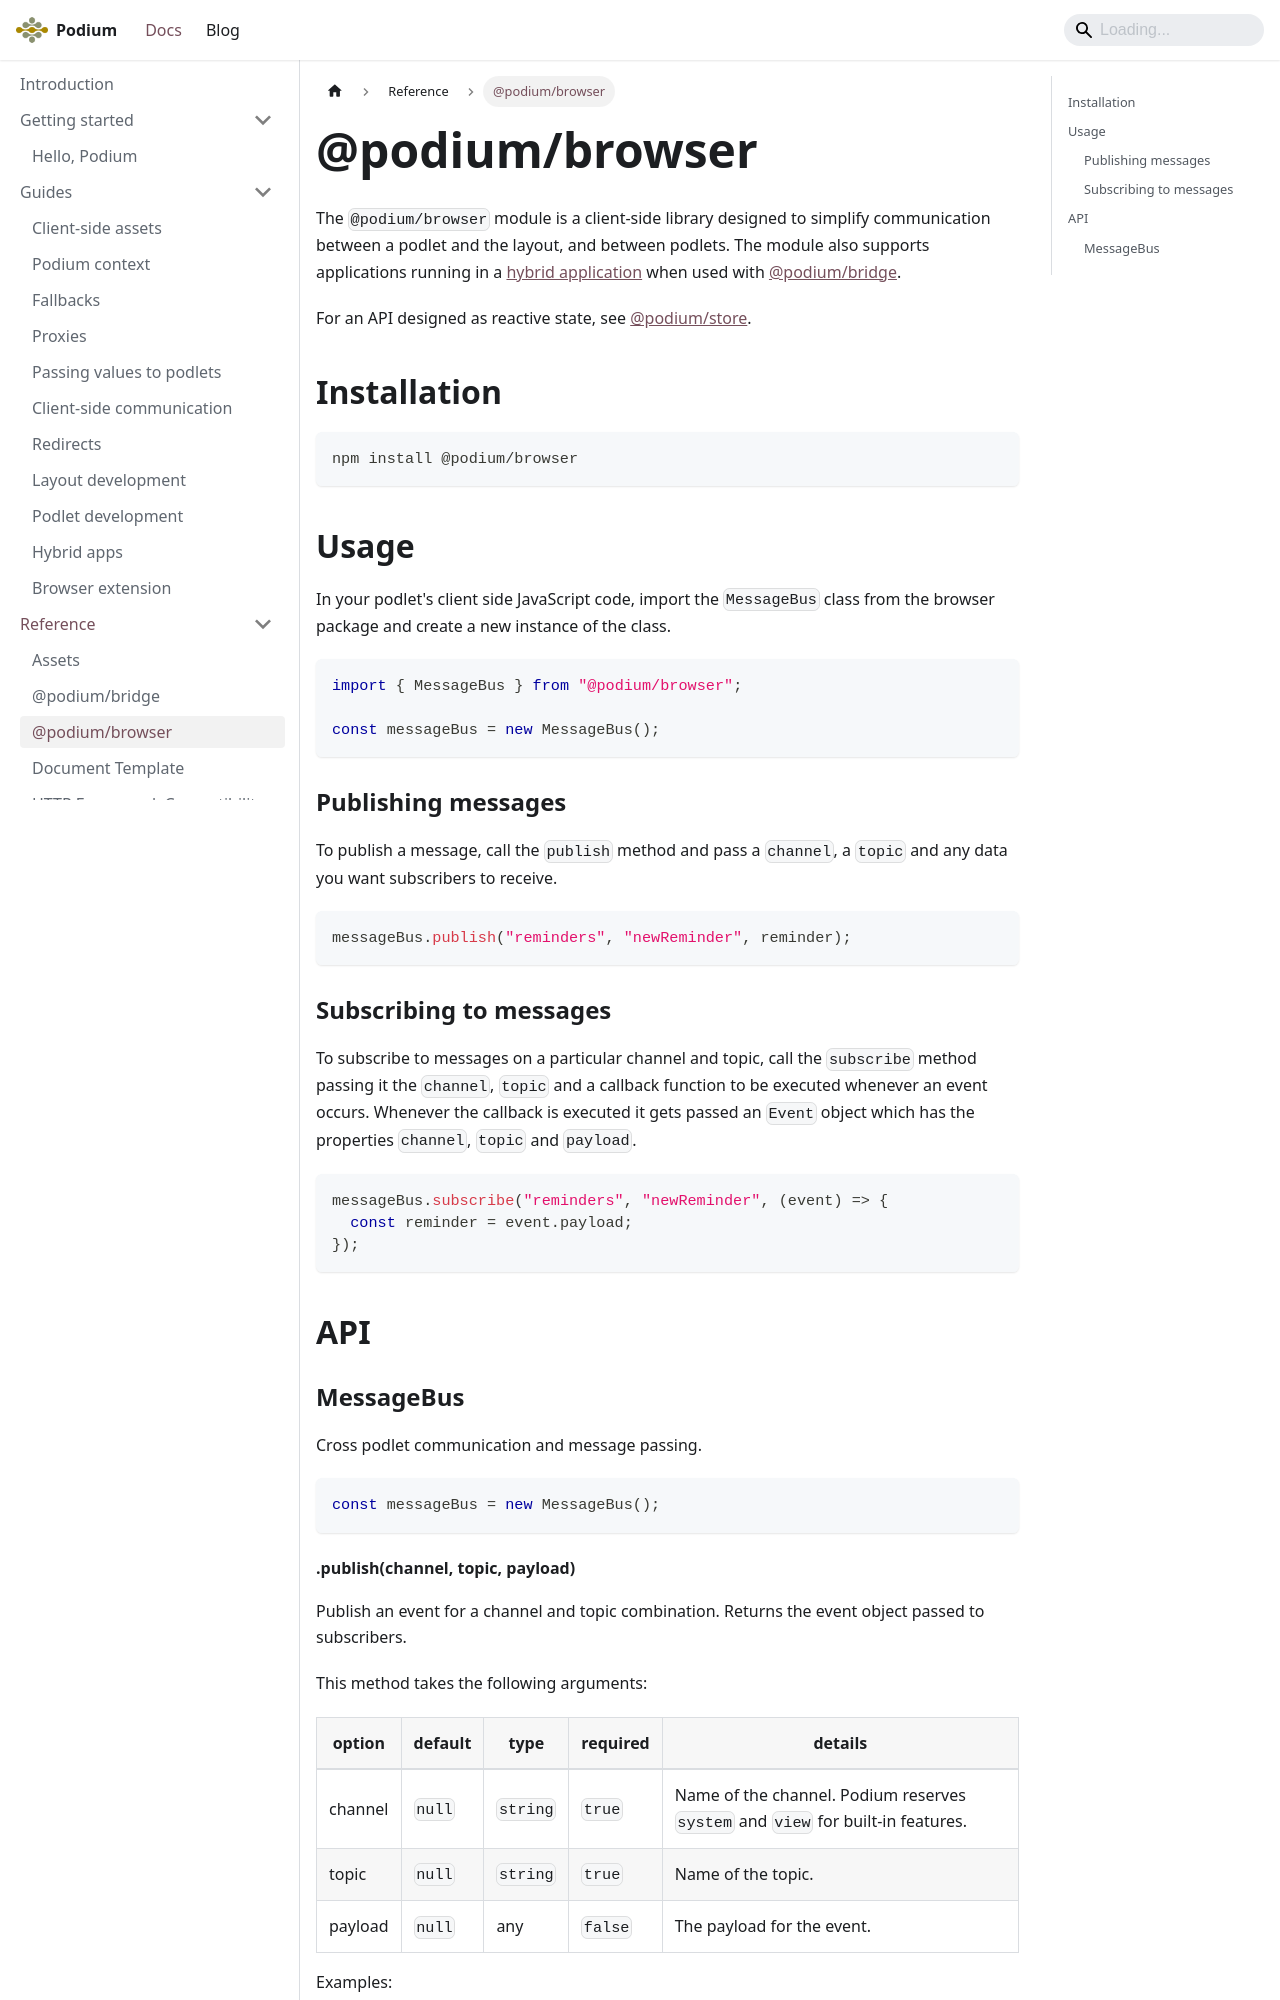

repository: podium-lib/podium-lib.github.io · page: docs/api/browser/index.html · generator: docusaurus

---
id: browser
title: "@podium/browser"
---

The `@podium/browser` module is a client-side library designed to simplify communication between a podlet and the layout, and between podlets.
The module also supports applications running in a [hybrid application](/docs/guides/hybrid#client-side-communcication) when used with [@podium/bridge](/docs/api/bridge).

For an API designed as reactive state, see [@podium/store](/docs/api/store).

## Installation

```bash
npm install @podium/browser
```

## Usage

In your podlet's client side JavaScript code, import the `MessageBus` class from the browser package and create a new instance of the class.

```js
import { MessageBus } from "@podium/browser";

const messageBus = new MessageBus();
```

### Publishing messages

To publish a message, call the `publish` method and pass a `channel`, a `topic` and any data you want subscribers to receive.

```js
messageBus.publish("reminders", "newReminder", reminder);
```

### Subscribing to messages

To subscribe to messages on a particular channel and topic, call the `subscribe` method passing it the `channel`, `topic` and a callback function to be executed whenever an event occurs. Whenever the callback is executed it gets passed an `Event` object which has the properties `channel`, `topic` and `payload`.

```js
messageBus.subscribe("reminders", "newReminder", (event) => {
  const reminder = event.payload;
});
```

## API

### MessageBus

Cross podlet communication and message passing.

```javascript
const messageBus = new MessageBus();
```
